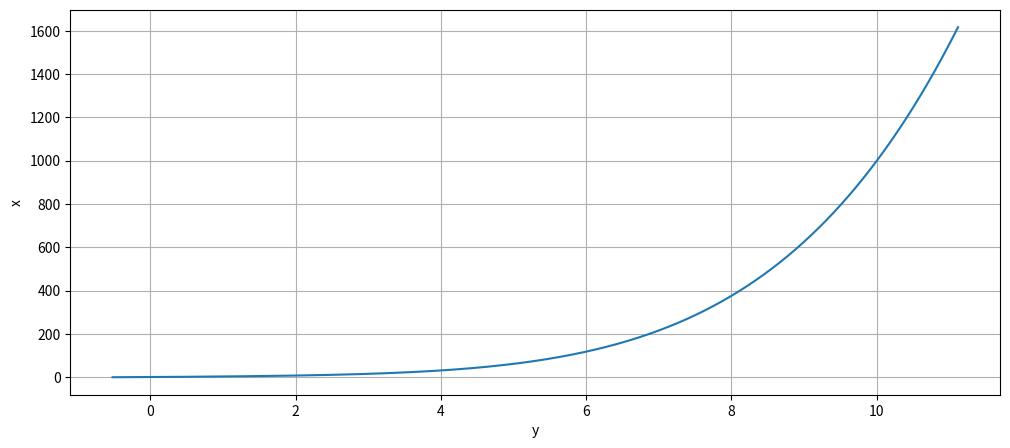

Recreate this plot in Python.
import numpy as np
import matplotlib.pyplot as plt
import math
def diff(f, x, n, delta = 0.001):
    sum = 0
    for k in range(n + 1):
        sum += math.comb(n, k) * f(x + k * delta) * ((-1)**(k+1))
    sum = sum / (delta**n)
    return sum

def create_plot(x, y):
    plt.figure(figsize = [12, 5])
    plt.plot(x, y)
    plt.xlabel("y")
    plt.ylabel("x")
    plt.grid()
    plt.show()

def main():

    x = [-2.5, -2.17, -1.5, -1.17, -0.83, 2.5]
    y = [-0.52, -0.71, -0.77, -0.61, -0.31, 11.13]

    L = np.poly1d([0])

    for i in range(len(x)):
        numerator = np.poly1d([1])
        denominator = 1
        for j in range(len(x)):
            if(j != i):
                numerator = np.polymul(numerator, [1, -x[j]])
                denominator = denominator * (x[i] - x[j])
        L_i = (numerator / denominator) * y[i]

        L = np.polyadd(L, L_i)


    print(L)

    f = lambda x: np.polyval(L, x)


    temp_t = [i / 100 for i in range(-52, 1113)]
    temp_x = np.polyval(L, temp_t)
    create_plot(temp_t, temp_x)

    print("x = ", np.polyval(L, 0))

    

main()